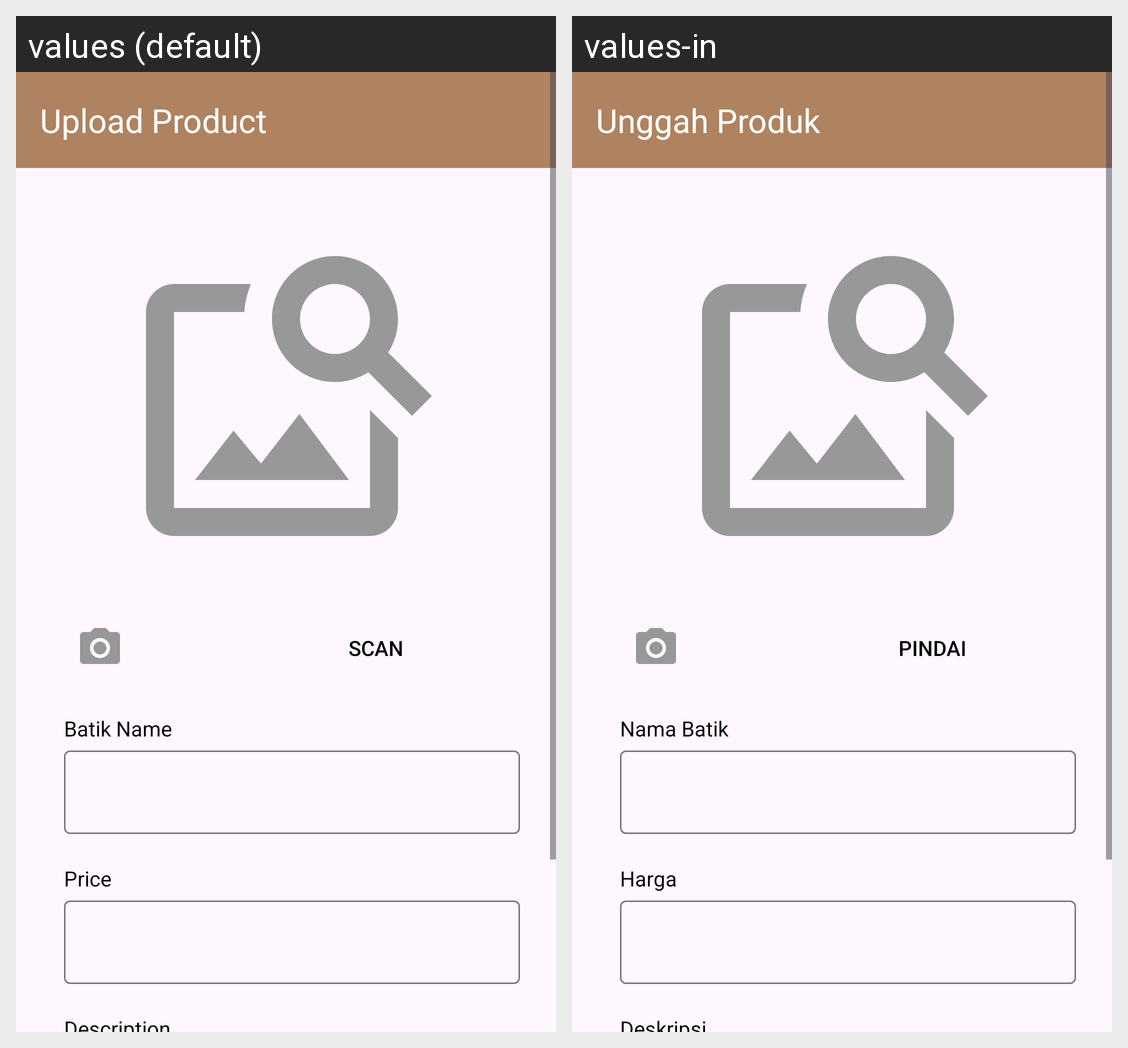

Translations of the strings shown on this Android screen, per locale in the grid:
Android screen res/layout/fragment_add_product.xml rendered under 2 locales, left to right: values (default), values-in. Device: Nexus 5 (rendered at 1080×1920; each locale shown at half size, 540×960, under a caption strip naming it); theme Theme.Sebatik.
Strings drawn on this screen, with the default value and each locale's value (text and hints the layout hard-codes, and strings that could not be matched under every locale, appear in the picture but are not listed):

upload_product
  values: Upload Product
  values-in: Unggah Produk

scan
  values: Scan
  values-in: Pindai

batik_name
  values: Batik Name
  values-in: Nama Batik

price
  values: Price
  values-in: Harga
